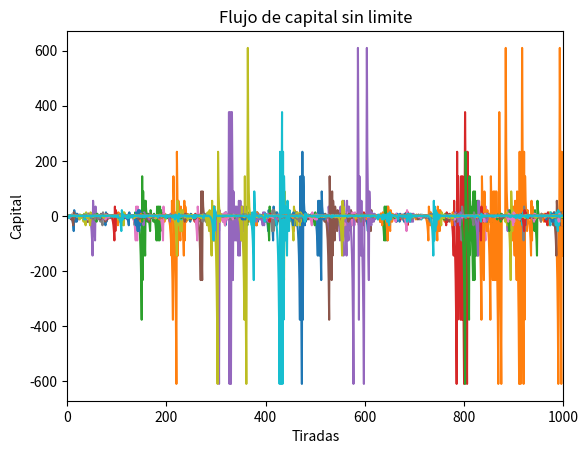
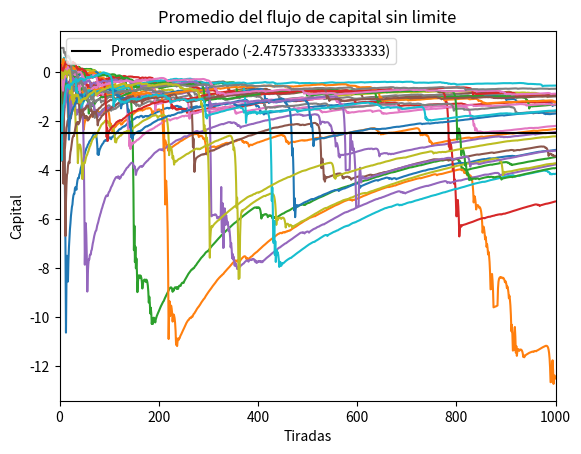
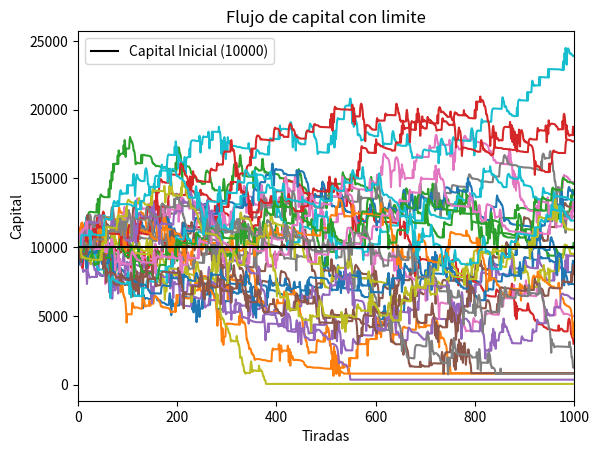
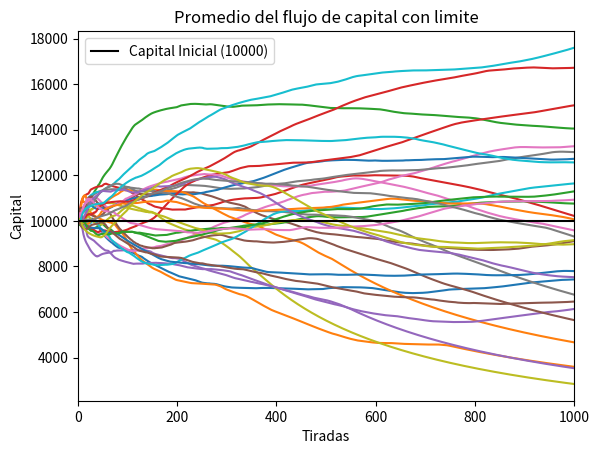

Reproduce these figures in Python, in order.
import random
import statistics as st
import matplotlib.pyplot as ptl
import numpy as np
import pandas as ps
total=1000
fibo=[1, 1, 2, 3, 5, 8, 13, 21, 34, 55, 89, 144, 233, 377, 610]
Nroapostado=18
Rojos=[1,3,5,7,9,12,14,16,18,19,21,23,25,27,30,32,34,36]
PP=[]

def TA(TotalApuesta:list):
    p=0
    for a in TotalApuesta:
        p+=a
    return p

def seq(i):
    p= i % len(fibo)
    return fibo[p]
def max(FlujoCapitalRojoCL:list):
    for p in FlujoCapitalRojoCL:
        if p>0:
            m=p
    return m
def CI(x):
    return TotalParaApostar
def MaxMin(List:list,n):
    mm=0
    if n==1:
        for a in List:
            if a>mm:
                mm=a
    if n==2:
        for a in List:
            if a<mm:
                mm=a
    return mm
def PdP(a,q):
    r=0
    if q==1:
        r=st.mean(PP)
    elif q==2:
        r=10000
    return r

def graf(figure,x,data,xlabel,ylabel,title): #Funcion para setear valores de las graficas
    ptl.figure(figure) #Nombre figura
    ptl.plot(x,data) #Datos para graficar
    ptl.xlim(0,total) #Rango del eje de las abscisas
    ptl.xlabel(xlabel) #Cartel de las abscisas
    ptl.ylabel(ylabel) #Cartel del eje ordenadas
    ptl.title(title) #Titulo del grafico
    ptl.grid() #Grilla
            
for p in range(30):
    TotalParaApostar=100
    FlujoCapitalRojoSL=[]
    FlujoCapitalRojoCL=[]
    PromSL=[]
    PromCL=[]
    Fr=[]
    FR=[]
    NroRuleta=[]
    TotalParaApostar=10000
    for i in range(total):
        NroRuleta.append(random.randint(0,36))

    #Sin limite
    apuesta=1
    apuesta2=1
    f=0
    w=0
    g=0
    m=0
    l=0
    for a in NroRuleta:
        if a in Rojos:
            if f >1:
                apuesta=seq(f:=f-2)
            else:
                apuesta=seq(f:=0)
            if len(FlujoCapitalRojoSL)==0:
                FlujoCapitalRojoSL.append(apuesta)
            else:
                FlujoCapitalRojoSL.append(apuesta)#FlujoCapitalRojo[len(FlujoCapitalRojo)-1]
            w+1
        else:
            if f<=1:
                apuesta=seq(f)
                f+=1
            else:
                apuesta=seq(f:=f+1)
            if len(FlujoCapitalRojoSL)>0:
                FlujoCapitalRojoSL.append(-apuesta) #FlujoCapitalRojo[len(FlujoCapitalRojo)-1]
            else:
                FlujoCapitalRojoSL.append(-apuesta)
        PromSL.insert(l, st.mean(FlujoCapitalRojoSL))
        l+=1
    l=0
    #Con limite
    for a in NroRuleta:
        m=TotalParaApostar-apuesta2
        if m>0 :
            if a in Rojos:
                if f >1:
                    apuesta2=seq(g:=g-2)
                else:
                    apuesta2=seq(g:=0)
                if len(FlujoCapitalRojoCL)==0:
                    FlujoCapitalRojoCL.append(TotalParaApostar+apuesta2)
                else:
                    FlujoCapitalRojoCL.append(TotalParaApostar+apuesta2)#FlujoCapitalRojo[len(FlujoCapitalRojo)-1]
                TotalParaApostar+=apuesta2
            else:
                if f<=1:
                    apuesta2=seq(g)
                    f+=1
                else:
                    apuesta2=seq(g:=g+1)
                if len(FlujoCapitalRojoCL)>0:
                    FlujoCapitalRojoCL.append(m) #FlujoCapitalRojo[len(FlujoCapitalRojo)-1]
                else:
                    FlujoCapitalRojoCL.append(m)
                TotalParaApostar-=apuesta2
        else:
            FlujoCapitalRojoCL.append(max(FlujoCapitalRojoCL))
        PromCL.insert(l, st.mean(FlujoCapitalRojoCL))
        l+=1
    PP.insert(p,st.mean(FlujoCapitalRojoSL))           
    x = np.arange(0,total,1)    

    graf('Flujo capital sin limite',x,FlujoCapitalRojoSL,'Tiradas','Capital','Flujo de capital sin limite')
    graf('Promedio sin limite',x,PromSL,'Tiradas','Capital','Promedio del flujo de capital sin limite')
    graf('Flujo capital con limite',x,FlujoCapitalRojoCL,'Tiradas','Capital','Flujo de capital con limite')
    graf('Promedio con limite',x,PromCL,'Tiradas','Capital','Promedio del flujo de capital con limite')

ptl.figure('Promedio sin limite')#Ubicar grafico por nombre
ptl.plot(x, [PdP(q,1) for q in x], color='k', label='Promedio esperado ('+str(PdP(1,1))+')')
ptl.legend(loc='upper left')
ptl.figure('Promedio con limite')#Ubicar grafico por nombre
ptl.plot(x, [PdP(q,2) for q in x], color='k', label='Capital Inicial (10000)')
ptl.legend(loc='upper left')
ptl.figure('Flujo capital con limite')#Ubicar grafico por nombre
ptl.plot(x, [PdP(q,2) for q in x], color='k', label='Capital Inicial (10000)')
ptl.legend(loc='upper left')
ptl.show()